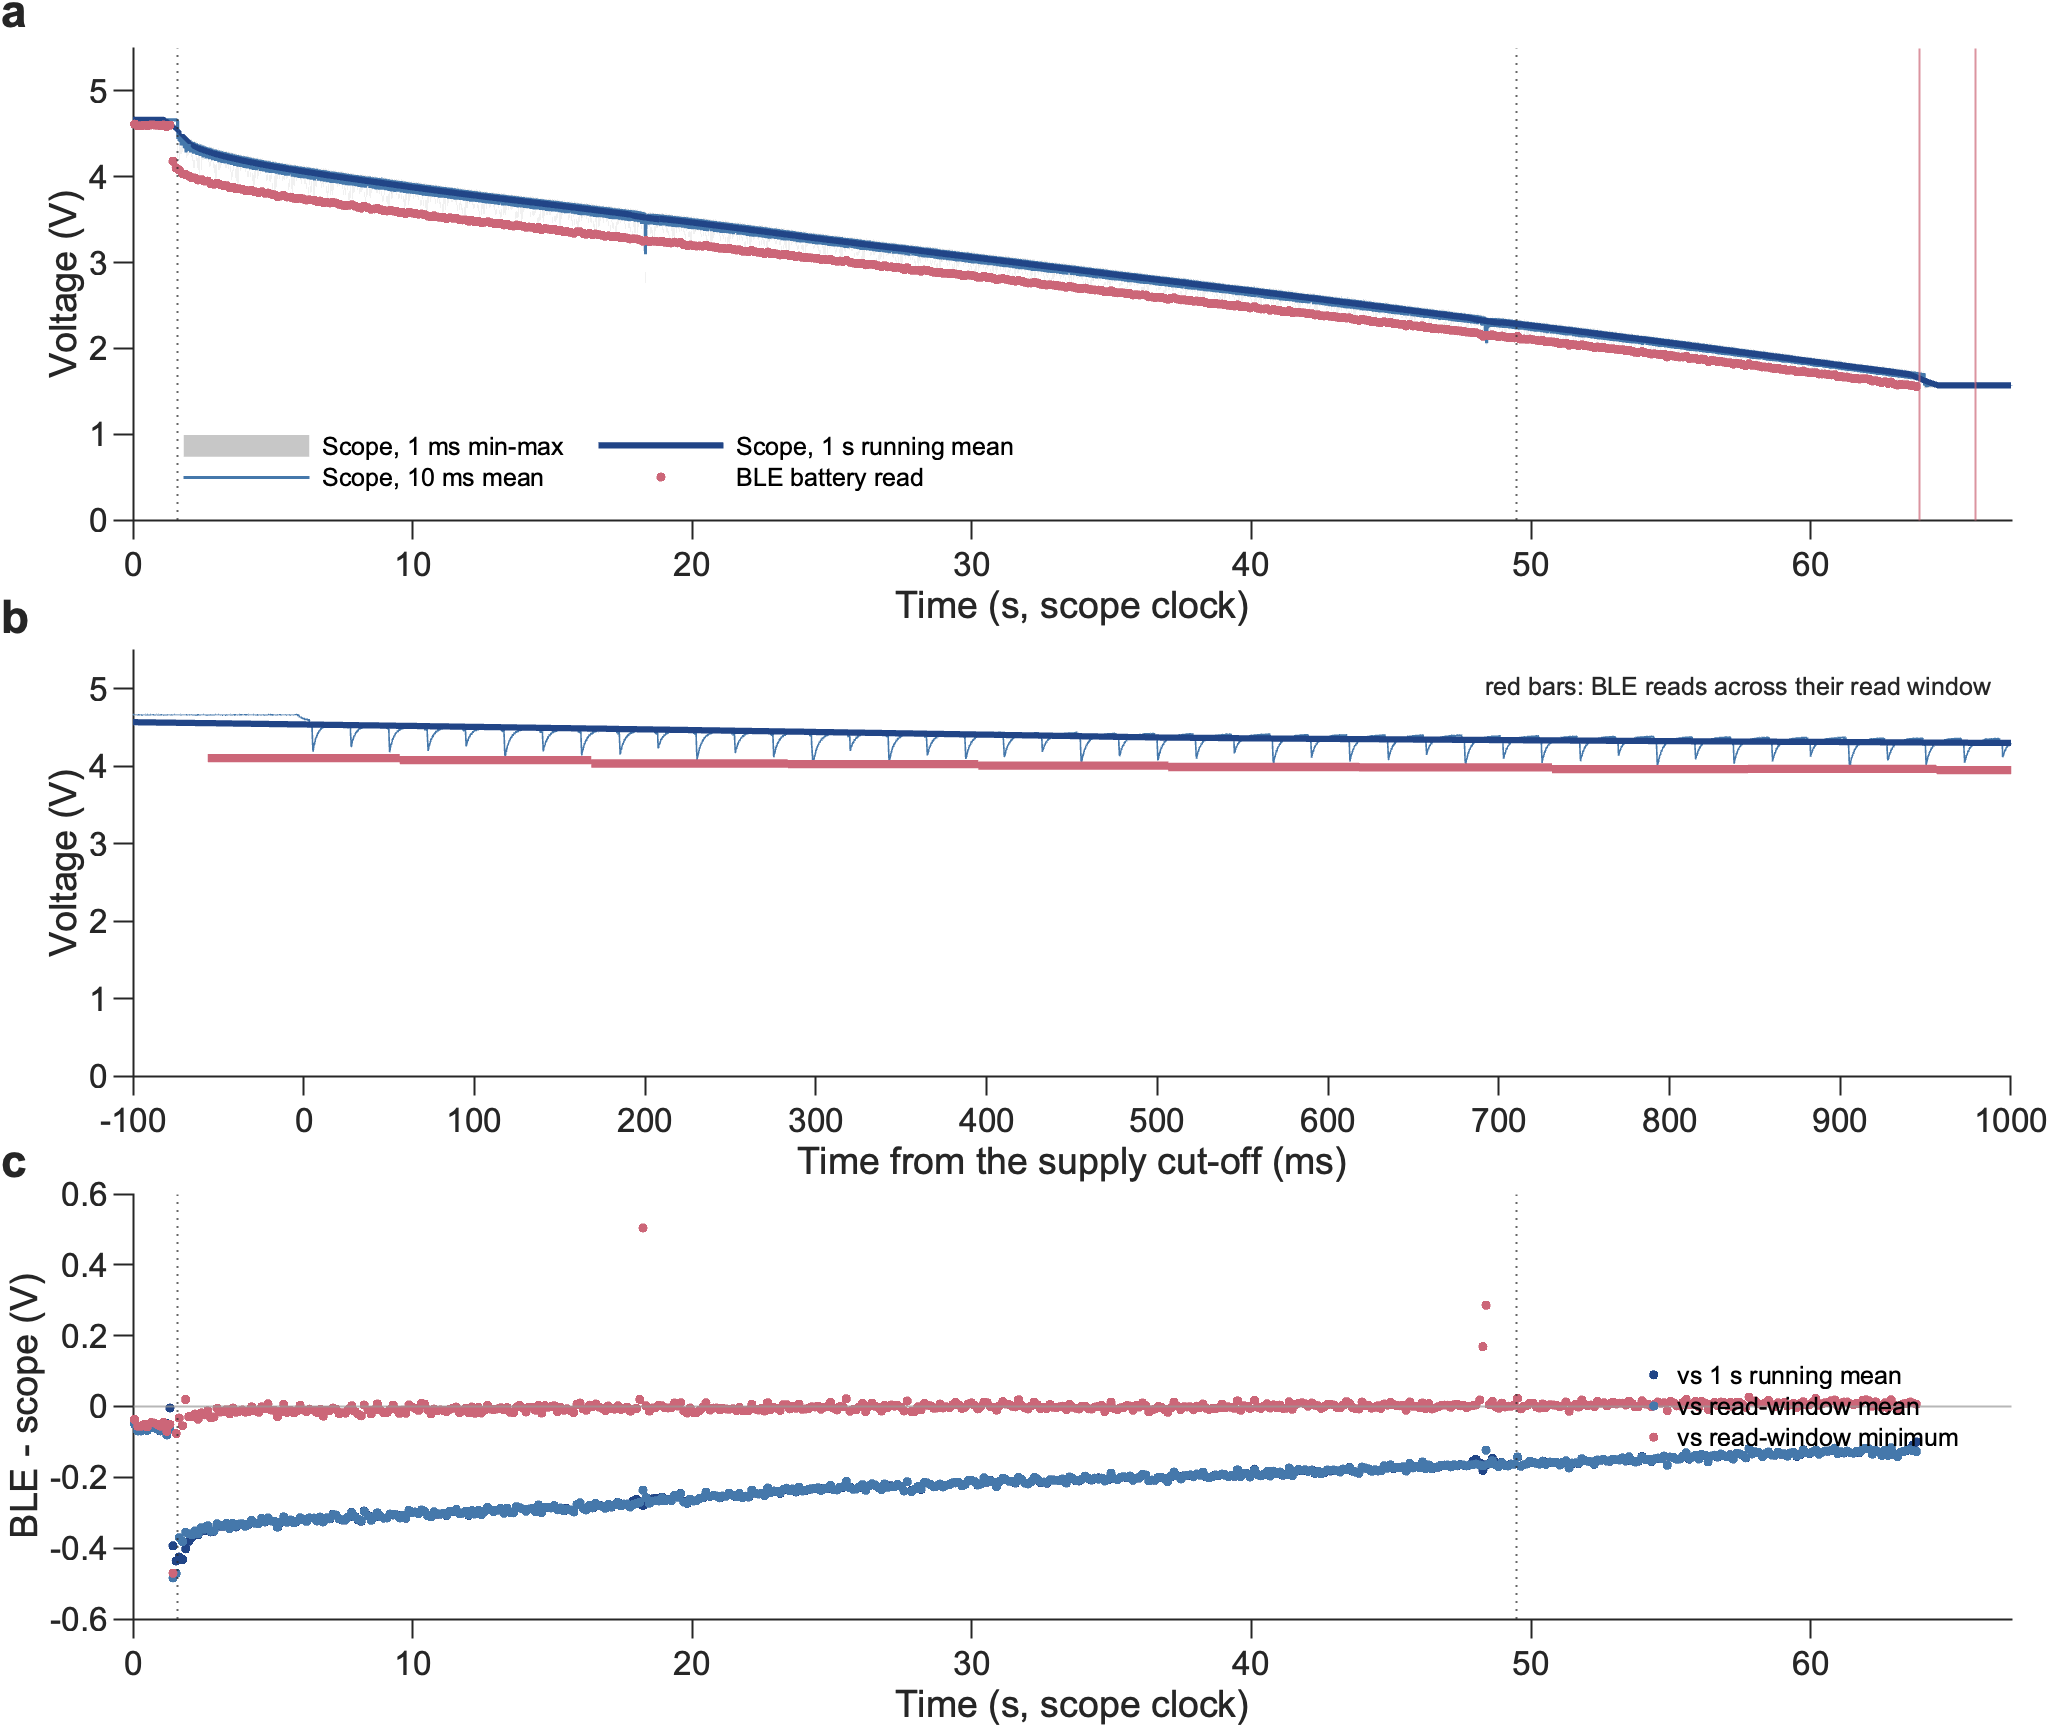

The data file committed next to this chart (first rows):
Read, Time_s, Phase, BLE_V, ScopeRun_V, ScopeMean_V, ScopeMin_V, ScopeMax_V
1, -15.27, powered, 4.592, NaN, NaN, NaN, NaN
2, -15.13, powered, 4.597, NaN, NaN, NaN, NaN
3, -15.01, powered, 4.601, NaN, NaN, NaN, NaN
4, -14.88, powered, 4.59, NaN, NaN, NaN, NaN
5, -14.76, powered, 4.597, NaN, NaN, NaN, NaN
6, -14.65, powered, 4.597, NaN, NaN, NaN, NaN
7, -14.51, powered, 4.59, NaN, NaN, NaN, NaN
8, -14.34, powered, 4.589, NaN, NaN, NaN, NaN
9, -14.23, powered, 4.594, NaN, NaN, NaN, NaN
10, -14.12, powered, 4.594, NaN, NaN, NaN, NaN
11, -14, powered, 4.597, NaN, NaN, NaN, NaN
12, -13.89, powered, 4.599, NaN, NaN, NaN, NaN
13, -13.78, powered, 4.594, NaN, NaN, NaN, NaN
14, -13.67, powered, 4.603, NaN, NaN, NaN, NaN
15, -13.56, powered, 4.596, NaN, NaN, NaN, NaN
16, -13.44, powered, 4.601, NaN, NaN, NaN, NaN
17, -13.33, powered, 4.604, NaN, NaN, NaN, NaN
18, -13.22, powered, 4.597, NaN, NaN, NaN, NaN
19, -13.11, powered, 4.594, NaN, NaN, NaN, NaN
20, -12.99, powered, 4.597, NaN, NaN, NaN, NaN
21, -12.86, powered, 4.59, NaN, NaN, NaN, NaN
22, -12.74, powered, 4.587, NaN, NaN, NaN, NaN
23, -12.63, powered, 4.596, NaN, NaN, NaN, NaN
24, -12.52, powered, 4.604, NaN, NaN, NaN, NaN
25, -12.41, powered, 4.597, NaN, NaN, NaN, NaN
26, -12.29, powered, 4.594, NaN, NaN, NaN, NaN
27, -12.18, powered, 4.562, NaN, NaN, NaN, NaN
28, -12.07, powered, 4.59, NaN, NaN, NaN, NaN
29, -11.93, powered, 4.597, NaN, NaN, NaN, NaN
30, -11.82, powered, 4.601, NaN, NaN, NaN, NaN
31, -11.71, powered, 4.583, NaN, NaN, NaN, NaN
32, -11.6, powered, 4.603, NaN, NaN, NaN, NaN
33, -11.49, powered, 4.594, NaN, NaN, NaN, NaN
34, -11.36, powered, 4.603, NaN, NaN, NaN, NaN
35, -11.17, powered, 4.589, NaN, NaN, NaN, NaN
36, -11.06, powered, 4.594, NaN, NaN, NaN, NaN
37, -10.94, powered, 4.596, NaN, NaN, NaN, NaN
38, -10.83, powered, 4.594, NaN, NaN, NaN, NaN
39, -10.72, powered, 4.606, NaN, NaN, NaN, NaN
40, -10.61, powered, 4.601, NaN, NaN, NaN, NaN
41, -10.49, powered, 4.599, NaN, NaN, NaN, NaN
42, -10.38, powered, 4.592, NaN, NaN, NaN, NaN
43, -10.27, powered, 4.597, NaN, NaN, NaN, NaN
44, -10.16, powered, 4.601, NaN, NaN, NaN, NaN
45, -10.05, powered, 4.603, NaN, NaN, NaN, NaN
46, -9.932, powered, 4.597, NaN, NaN, NaN, NaN
47, -9.82, powered, 4.601, NaN, NaN, NaN, NaN
48, -9.708, powered, 4.604, NaN, NaN, NaN, NaN
49, -9.595, powered, 4.592, NaN, NaN, NaN, NaN
50, -9.483, powered, 4.599, NaN, NaN, NaN, NaN
51, -9.371, powered, 4.589, NaN, NaN, NaN, NaN
52, -9.258, powered, 4.604, NaN, NaN, NaN, NaN
53, -9.144, powered, 4.594, NaN, NaN, NaN, NaN
54, -9.032, powered, 4.594, NaN, NaN, NaN, NaN
55, -8.918, powered, 4.604, NaN, NaN, NaN, NaN
56, -8.808, powered, 4.613, NaN, NaN, NaN, NaN
57, -8.673, powered, 4.613, NaN, NaN, NaN, NaN
58, -8.56, powered, 4.596, NaN, NaN, NaN, NaN
59, -8.447, powered, 4.597, NaN, NaN, NaN, NaN
60, -8.334, powered, 4.599, NaN, NaN, NaN, NaN
... 636 more rows
